Photos from the image-classification dataset "processed" in the GitHub repository Utkarsh-Pr/MedGuard. Its 52 classes are: Acemiz, Allegra, alprax 0 25, Amalong, Atarax, Becozinc, Bifilac, Canitiz, Cetzine, Ciplar 10, Cofsils, Cranmed, Cyclopam, D-Rise, D-Well, D3 More 2K, Dolo 650, Eldoper, Emeset, Etoshine 90, Etoshine MR, Folvite, Gelusil, Gestorab, glimi save M 0 5, Gluxit 10, M-Strong, Meftal 250 DT, melecobalamine, Menoease, Metronidazole, Montair, Muvera, Mysopas, Pacimol 650, Pan 20, Pan-D, Paracip 650, Redotil, Shelcal 500, Sibelium 10mg, Sompraz, Strepsils, Tayo 60K, Tendonease, Udapa-Trio, Unienzyme, Velgut, Vitamin E, Vomikind, Zincovit, Zofer.

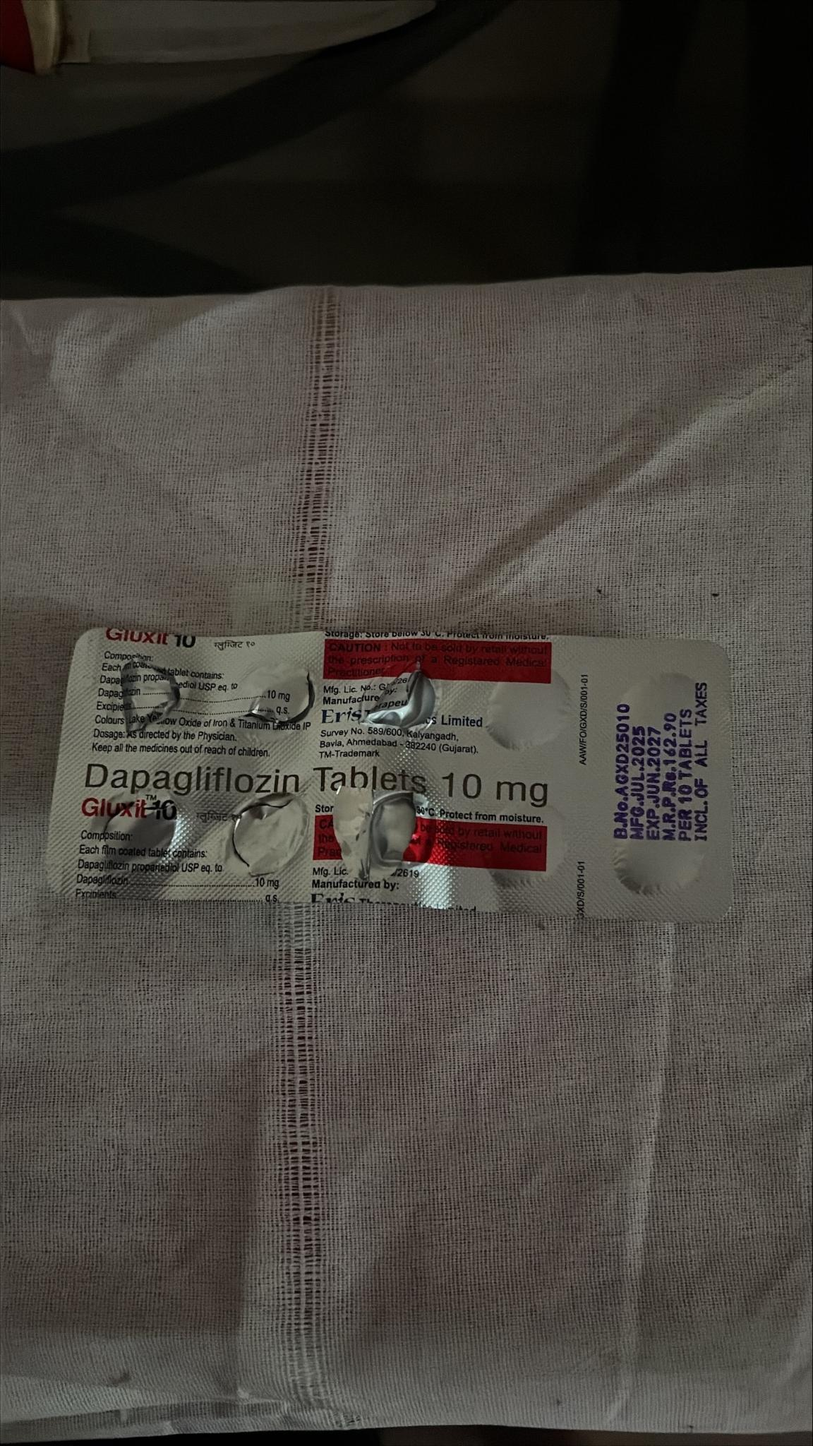
Label: Gluxit 10

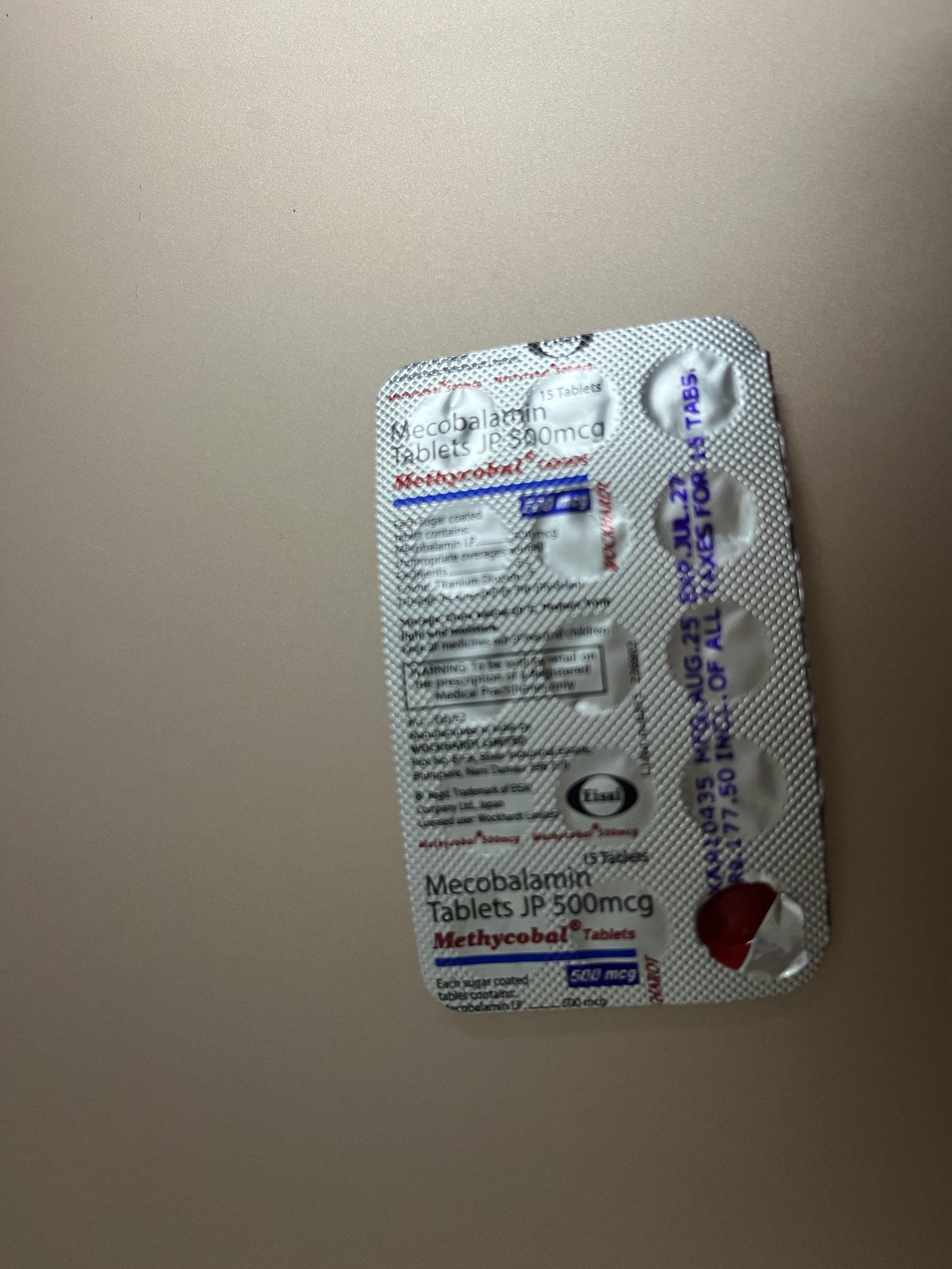
Label: melecobalamine

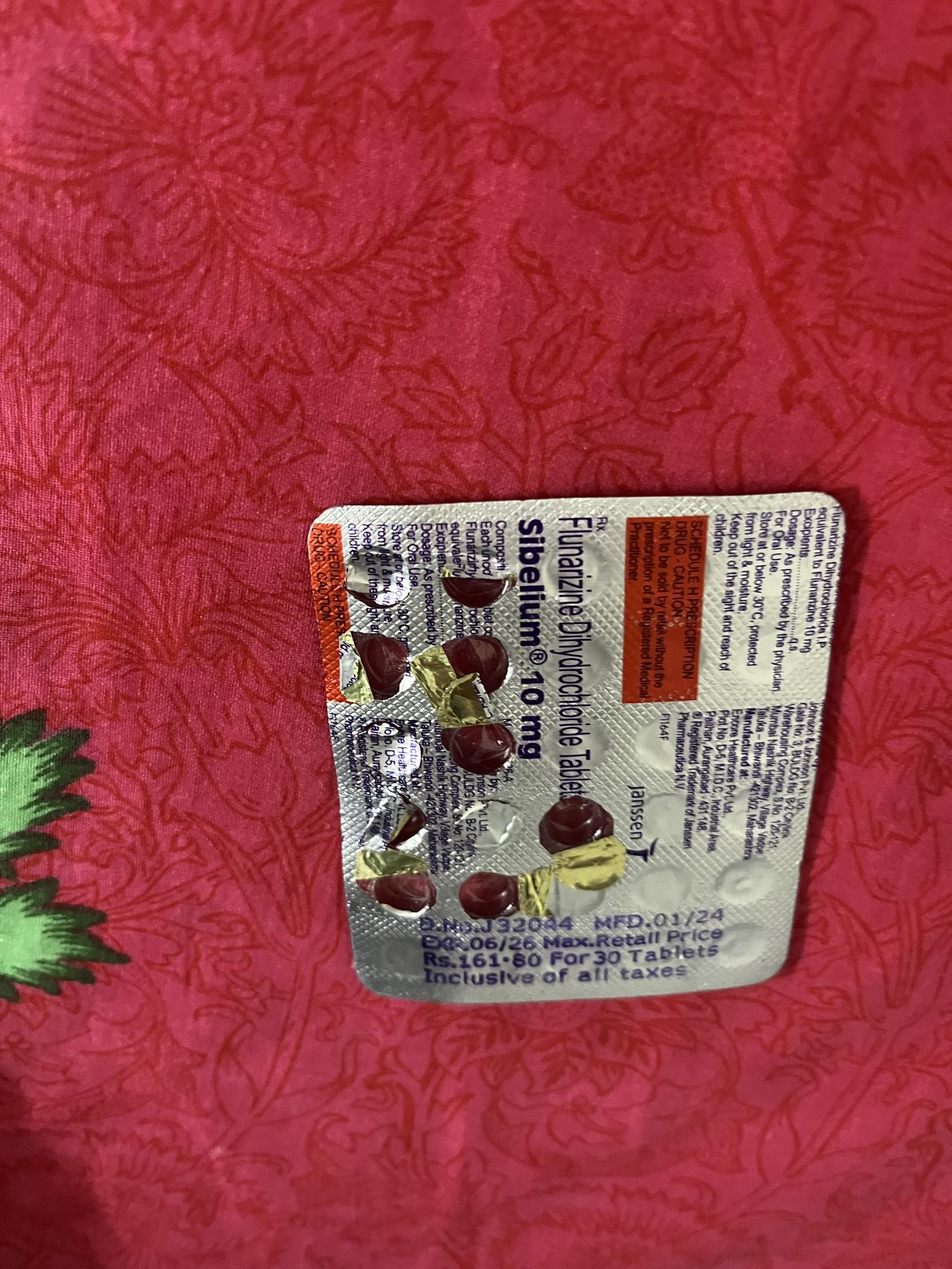
Label: Sibelium 10mg

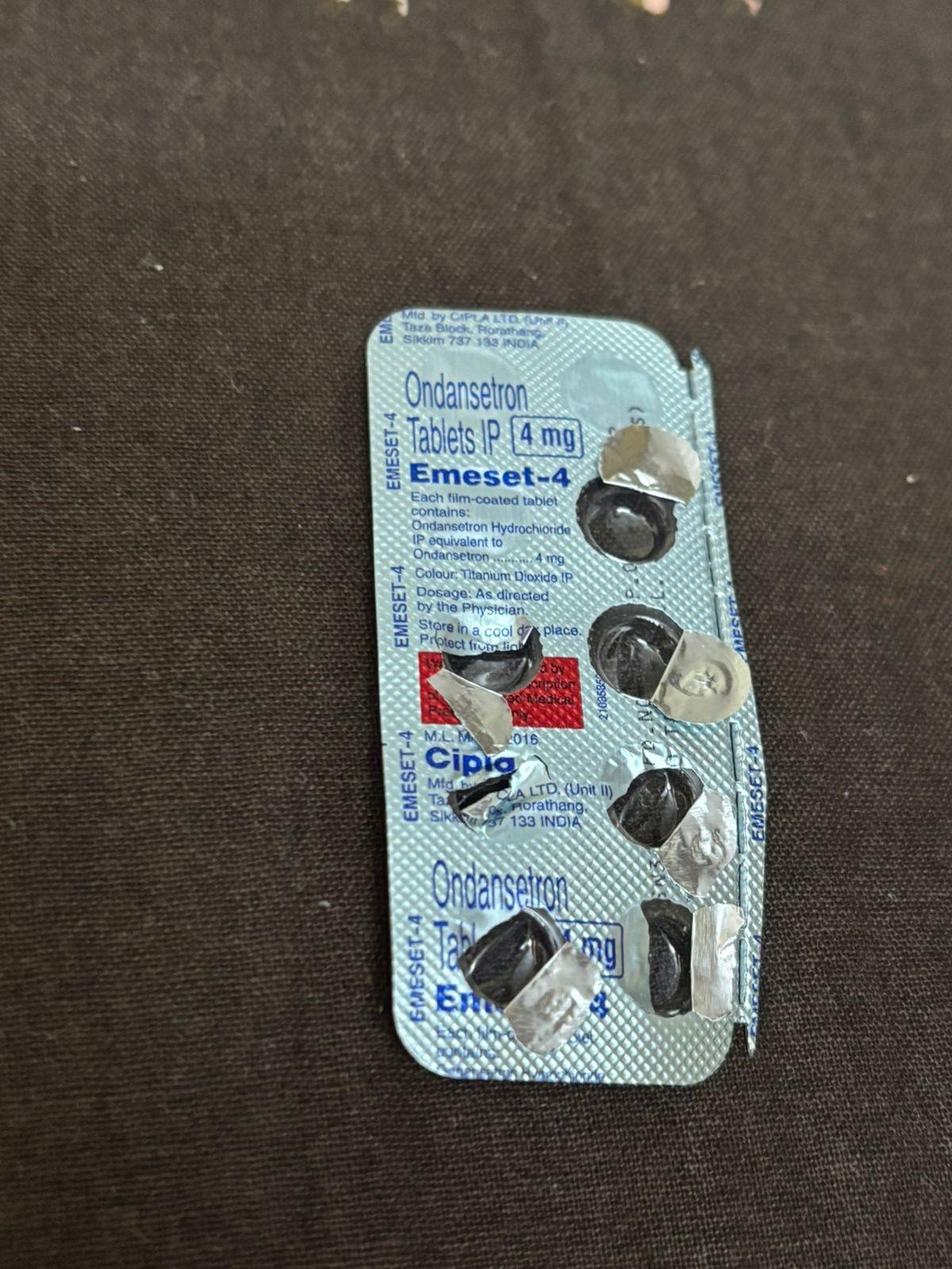
Label: Emeset

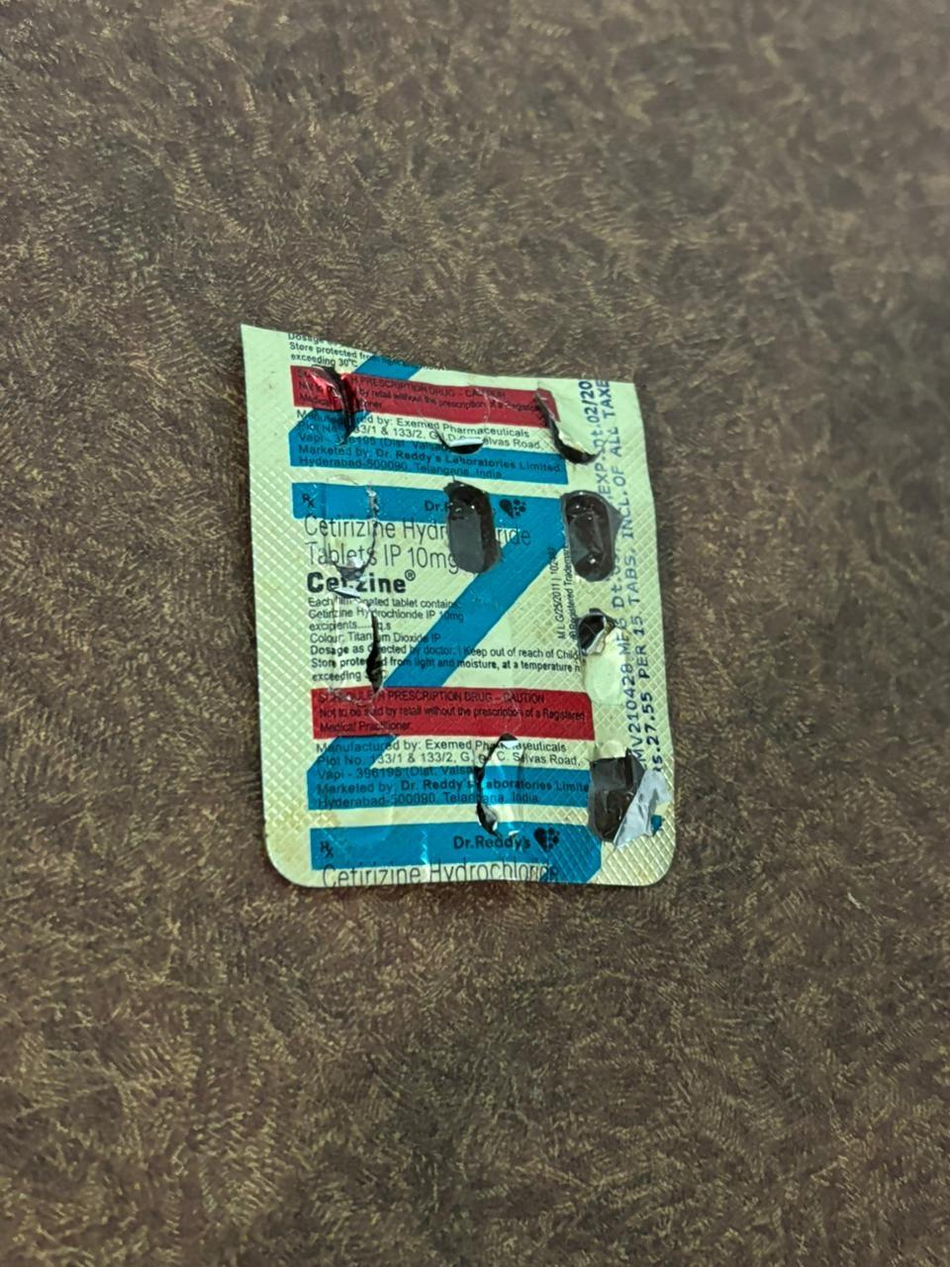
Label: Cetzine

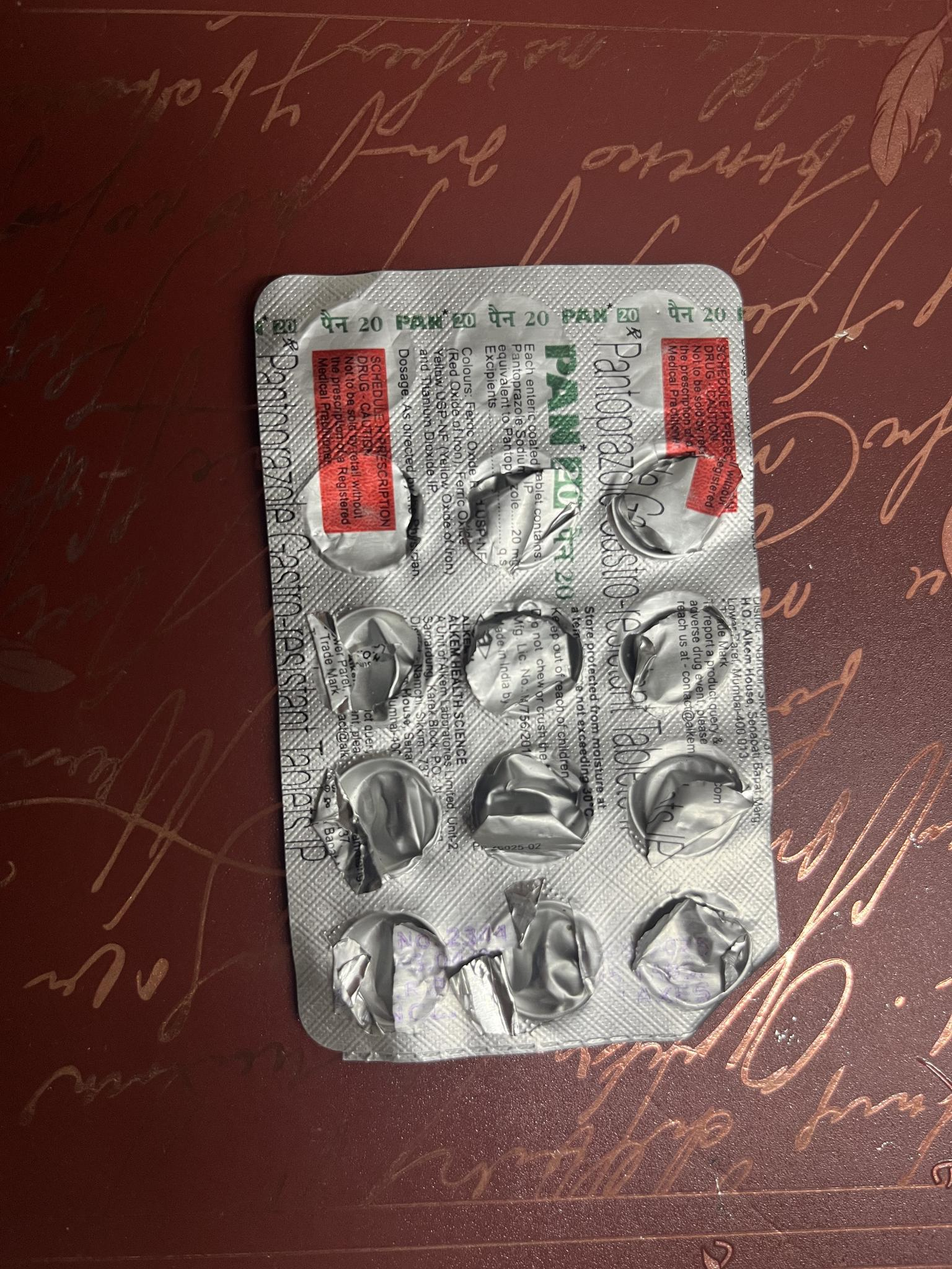
Label: Pan 20
